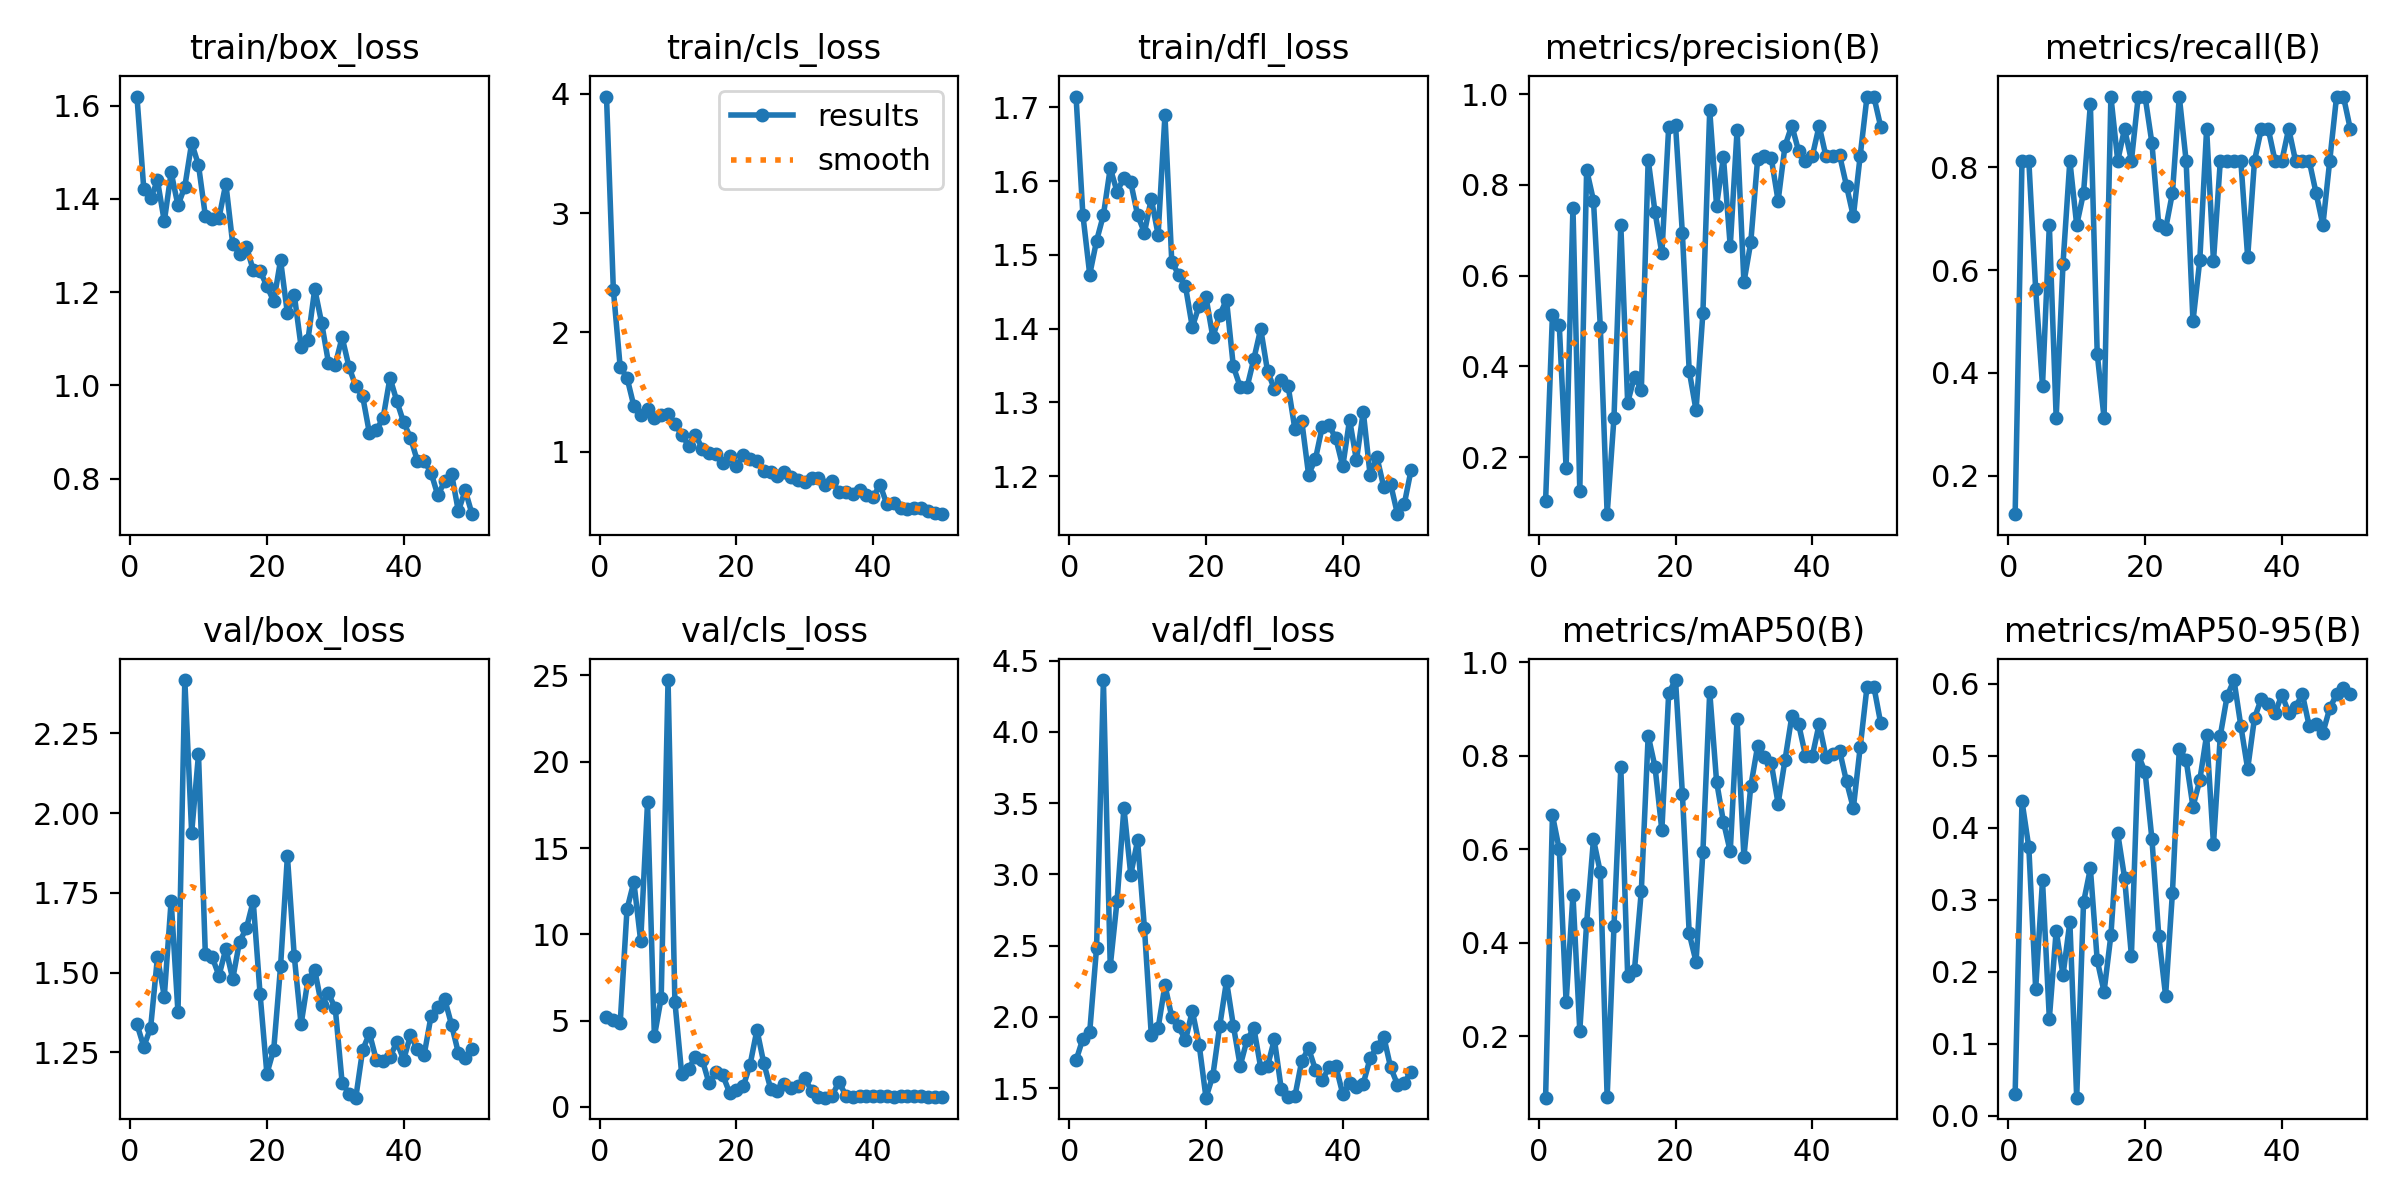

The data file committed next to this chart (first rows):
epoch, time, train/box_loss, train/cls_loss, train/dfl_loss, metrics/precision(B), metrics/recall(B), metrics/mAP50(B), metrics/mAP50-95(B), val/box_loss, val/cls_loss, val/dfl_loss, lr/pg0, lr/pg1, lr/pg2
1, 94.54, 1.619, 3.978, 1.715, 0.1038, 0.125, 0.06809, 0.03105, 1.339, 5.205, 1.695, 0.0002, 0.0002, 0.0002
2, 182.8, 1.421, 2.36, 1.554, 0.5139, 0.8125, 0.6726, 0.4371, 1.268, 5.027, 1.846, 0.0004117, 0.0004117, 0.0004117
3, 286.5, 1.401, 1.711, 1.473, 0.4914, 0.8125, 0.5992, 0.3729, 1.327, 4.846, 1.895, 0.0006147, 0.0006147, 0.0006147
4, 383.3, 1.439, 1.621, 1.519, 0.1759, 0.5625, 0.2722, 0.1763, 1.549, 11.46, 2.485, 0.0008089, 0.0008089, 0.0008089
5, 482, 1.352, 1.384, 1.554, 0.75, 0.375, 0.5019, 0.3268, 1.425, 13.04, 4.364, 0.0009945, 0.0009945, 0.0009945
6, 591.3, 1.457, 1.305, 1.618, 0.1261, 0.6875, 0.2112, 0.1351, 1.726, 9.608, 2.355, 0.001171, 0.001171, 0.001171
7, 679.1, 1.386, 1.356, 1.586, 0.8333, 0.3125, 0.4416, 0.2571, 1.375, 17.64, 2.816, 0.001339, 0.001339, 0.001339
8, 772.9, 1.426, 1.284, 1.605, 0.7654, 0.6127, 0.6207, 0.1954, 2.417, 4.088, 3.467, 0.001499, 0.001499, 0.001499
9, 863.6, 1.52, 1.312, 1.598, 0.4877, 0.8125, 0.5505, 0.2693, 1.938, 6.324, 2.998, 0.00165, 0.00165, 0.00165
10, 958.8, 1.472, 1.316, 1.554, 0.07432, 0.6875, 0.06875, 0.02528, 2.184, 24.73, 3.239, 0.001644, 0.001644, 0.001644
11, 1053, 1.364, 1.231, 1.53, 0.2871, 0.75, 0.4351, 0.2964, 1.559, 6.106, 2.623, 0.001604, 0.001604, 0.001604
12, 1159, 1.356, 1.143, 1.576, 0.7109, 0.9226, 0.7744, 0.3436, 1.548, 1.888, 1.874, 0.001564, 0.001564, 0.001564
13, 1259, 1.36, 1.052, 1.527, 0.3201, 0.4375, 0.329, 0.2161, 1.491, 2.21, 1.921, 0.001525, 0.001525, 0.001525
14, 1355, 1.433, 1.144, 1.689, 0.3776, 0.3125, 0.3422, 0.1724, 1.575, 2.905, 2.223, 0.001485, 0.001485, 0.001485
15, 1449, 1.304, 1.025, 1.49, 0.3482, 0.9375, 0.511, 0.2508, 1.48, 2.743, 1.999, 0.001446, 0.001446, 0.001446
16, 1545, 1.282, 0.9933, 1.473, 0.8554, 0.8125, 0.8427, 0.3922, 1.597, 1.365, 1.932, 0.001406, 0.001406, 0.001406
17, 1645, 1.298, 0.978, 1.457, 0.7402, 0.875, 0.7758, 0.3306, 1.639, 2.025, 1.835, 0.001366, 0.001366, 0.001366
18, 1745, 1.247, 0.9098, 1.402, 0.6491, 0.8125, 0.6402, 0.2225, 1.724, 1.845, 2.042, 0.001327, 0.001327, 0.001327
19, 1840, 1.246, 0.9607, 1.431, 0.9274, 0.9375, 0.9336, 0.5013, 1.434, 0.8255, 1.805, 0.001287, 0.001287, 0.001287
20, 1947, 1.213, 0.8776, 1.443, 0.9316, 0.9375, 0.9615, 0.4776, 1.184, 0.9615, 1.433, 0.001248, 0.001248, 0.001248
21, 2047, 1.18, 0.9707, 1.389, 0.6929, 0.8469, 0.7188, 0.3843, 1.259, 1.195, 1.587, 0.001208, 0.001208, 0.001208
22, 2141, 1.268, 0.9353, 1.418, 0.39, 0.6875, 0.4194, 0.25, 1.52, 2.459, 1.933, 0.001168, 0.001168, 0.001168
23, 2235, 1.154, 0.9241, 1.439, 0.3031, 0.6799, 0.3588, 0.1668, 1.865, 4.469, 2.251, 0.001129, 0.001129, 0.001129
24, 2346, 1.195, 0.8391, 1.349, 0.5175, 0.75, 0.5937, 0.31, 1.552, 2.535, 1.939, 0.001089, 0.001089, 0.001089
25, 2447, 1.083, 0.8331, 1.321, 0.9641, 0.9375, 0.9367, 0.5098, 1.338, 1.069, 1.656, 0.00105, 0.00105, 0.00105
26, 2545, 1.097, 0.7926, 1.32, 0.7543, 0.8125, 0.7444, 0.4941, 1.477, 0.9419, 1.838, 0.00101, 0.00101, 0.00101
27, 2639, 1.207, 0.8266, 1.359, 0.8615, 0.5, 0.6586, 0.4293, 1.508, 1.325, 1.922, 0.0009704, 0.0009704, 0.0009704
28, 2734, 1.134, 0.7908, 1.4, 0.6644, 0.619, 0.5948, 0.4662, 1.398, 1.078, 1.644, 0.0009308, 0.0009308, 0.0009308
29, 2831, 1.049, 0.7629, 1.342, 0.9205, 0.875, 0.8773, 0.5289, 1.435, 1.235, 1.653, 0.0008912, 0.0008912, 0.0008912
30, 2926, 1.044, 0.7483, 1.318, 0.585, 0.6171, 0.5834, 0.3771, 1.388, 1.652, 1.842, 0.0008516, 0.0008516, 0.0008516
31, 3023, 1.103, 0.779, 1.33, 0.6733, 0.8125, 0.7339, 0.528, 1.156, 0.9412, 1.496, 0.000812, 0.000812, 0.000812
32, 3123, 1.04, 0.7834, 1.323, 0.8564, 0.8125, 0.8201, 0.583, 1.121, 0.6031, 1.436, 0.0007724, 0.0007724, 0.0007724
33, 3223, 0.9979, 0.7171, 1.264, 0.8625, 0.8125, 0.797, 0.6051, 1.108, 0.5396, 1.442, 0.0007328, 0.0007328, 0.0007328
34, 3318, 0.9769, 0.7507, 1.275, 0.8587, 0.8125, 0.7834, 0.5416, 1.258, 0.6634, 1.69, 0.0006932, 0.0006932, 0.0006932
35, 3410, 0.897, 0.6664, 1.202, 0.7646, 0.625, 0.6972, 0.4817, 1.31, 1.467, 1.779, 0.0006536, 0.0006536, 0.0006536
36, 3519, 0.9035, 0.6599, 1.223, 0.8852, 0.8125, 0.7898, 0.5526, 1.227, 0.6453, 1.63, 0.000614, 0.000614, 0.000614
37, 3618, 0.9303, 0.6493, 1.267, 0.9307, 0.875, 0.8837, 0.5791, 1.222, 0.5934, 1.555, 0.0005744, 0.0005744, 0.0005744
38, 3713, 1.016, 0.6764, 1.269, 0.8744, 0.875, 0.8672, 0.5724, 1.236, 0.6347, 1.647, 0.0005348, 0.0005348, 0.0005348
39, 3806, 0.9662, 0.6391, 1.251, 0.8533, 0.8125, 0.8, 0.559, 1.283, 0.6145, 1.652, 0.0004952, 0.0004952, 0.0004952
40, 3898, 0.9205, 0.6217, 1.213, 0.8632, 0.8125, 0.7988, 0.5847, 1.228, 0.6176, 1.458, 0.0004556, 0.0004556, 0.0004556
41, 4007, 0.8877, 0.723, 1.277, 0.9301, 0.875, 0.8675, 0.56, 1.304, 0.6307, 1.536, 0.000416, 0.000416, 0.000416
42, 4101, 0.8381, 0.5594, 1.221, 0.8626, 0.8125, 0.7973, 0.5675, 1.26, 0.6343, 1.507, 0.0003764, 0.0003764, 0.0003764
43, 4196, 0.8377, 0.5707, 1.287, 0.8626, 0.8125, 0.803, 0.5857, 1.243, 0.5969, 1.532, 0.0003368, 0.0003368, 0.0003368
44, 4294, 0.813, 0.5262, 1.202, 0.8648, 0.8125, 0.8099, 0.5413, 1.363, 0.6356, 1.709, 0.0002972, 0.0002972, 0.0002972
45, 4389, 0.7639, 0.5214, 1.226, 0.7978, 0.75, 0.7445, 0.5435, 1.392, 0.6332, 1.791, 0.0002576, 0.0002576, 0.0002576
46, 4480, 0.7946, 0.5246, 1.185, 0.7303, 0.6875, 0.6875, 0.5318, 1.417, 0.6383, 1.861, 0.000218, 0.000218, 0.000218
47, 4573, 0.8107, 0.5254, 1.189, 0.8637, 0.8125, 0.8175, 0.5659, 1.337, 0.6267, 1.645, 0.0001784, 0.0001784, 0.0001784
48, 4673, 0.73, 0.4992, 1.148, 0.9946, 0.9375, 0.9473, 0.5853, 1.249, 0.5947, 1.525, 0.0001388, 0.0001388, 0.0001388
49, 4770, 0.7751, 0.485, 1.162, 0.9943, 0.9375, 0.9476, 0.5939, 1.232, 0.579, 1.539, 9.92e-05, 9.92e-05, 9.92e-05
50, 4866, 0.7237, 0.4766, 1.209, 0.9282, 0.875, 0.8693, 0.5854, 1.262, 0.5663, 1.615, 5.96e-05, 5.96e-05, 5.96e-05
